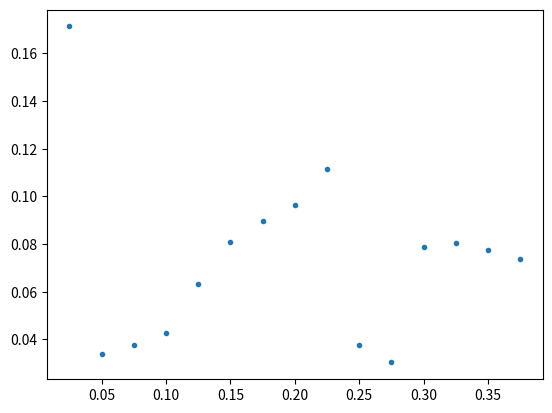

Source code (Python):
import matplotlib.pyplot as plt
import numpy as np


"""
def FineEnergy(n,j,z):
    Energy = -13.6 / n**2 * z**2 * (1 + (1/137)**2 / n ** 2 * (n /(j + 1/2) - 3/4))
    return Energy

def WaveConvertion(Energy):
    WaveLenght = (Energy * 1.602*10**(-19) / (6.626 * 10 **(-34) * 2.99 * 10 **8)) ** (-1)
    return WaveLenght

Energy = FineEnergy(5, 2, 2) - FineEnergy(6, 1, 2)
print(WaveConvertion(Energy))
print(Energy)
#Energy = FineEnergy(5, 1/2, 2) - FineEnergy(6, 1/2, 2)
#print(WaveConvertion(Energy))
#print(Energy)
"""
global D1, D2, ub

D1 = 0.5309 #um
D2 = 0.8827 #um
ub = 5.8 * 10 ** (-5) #eV/T
#D1 = 215 #pixel
#D2 = 352 #pixel


def Sigma(Da, Db):
    return 1/(2 * 3.085) * ( Da ** 2 - Db ** 2) /(D1 ** 2 - D2 ** 2)

def BField(Current):
    return Current * 0.1

CurrentList = [0.25, 0.5, 0.75, 1, 1.25 , 1.5, 1.75, 2, 2.25, 2.5, 2.75, 3, 3.25, 3.5, 3.75]#, 4, 4.25, 4.5, 4,75, 5]
#           0.25    0.5     0.75    1       1.25    1.5     1.75    2       2.25    2.5     2.75    3       3.25    3.5     3.75
DaValues = [0.9132, 0.5962, 0.6020, 0.5881, 0.6403, 0.6586, 0.6689, 0.6696, 0.6912, 0.8058, 0.7761, 0.7557, 0.7466, 0.7601, 0.7501]
DbValues = [0.5554, 0.5020, 0.4966, 0.4629, 0.4642, 0.4301, 0.4149, 0.3911, 0.3684, 0.7303, 0.7136, 0.5738, 0.5572, 0.5831, 0.5798]

BfieldValues = [BField(CurrentList[i]) for i in range(len(CurrentList))]
SigmaValues = [Sigma(DbValues[i], DaValues[i]) for i in range(len(DaValues)) if len(DaValues) == len(DbValues)]

plt.plot(BfieldValues, SigmaValues, '.')
plt.show()
